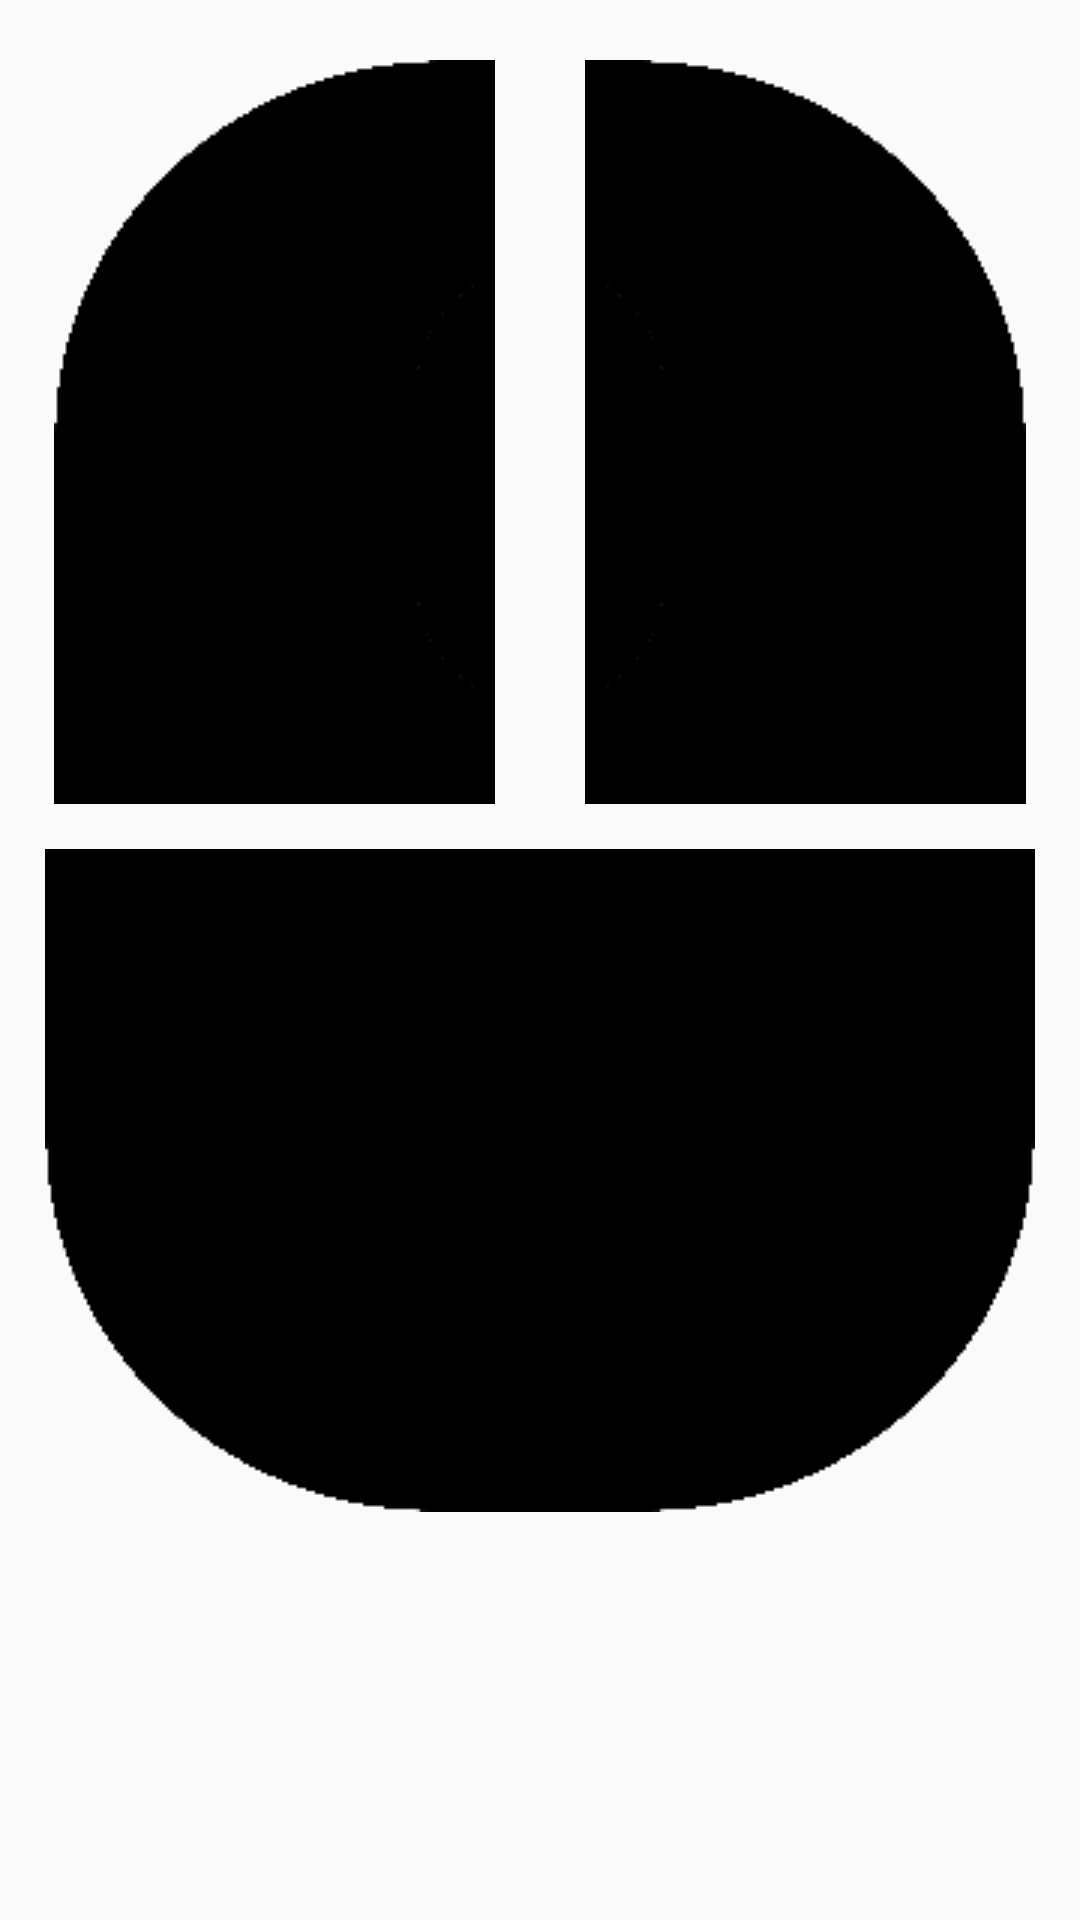

Layout XML and referenced resources for this Android screen:
<!-- AndroidManifest.xml: application theme AppTheme -->
<!-- res/layout/activity_mouse.xml -->
<?xml version="1.0" encoding="utf-8"?>
<LinearLayout xmlns:android="http://schemas.android.com/apk/res/android"
    android:orientation="vertical"
    android:layout_width="match_parent"
    android:layout_height="match_parent"
    android:padding="5dp">

    <LinearLayout
        android:layout_width="match_parent"
        android:layout_height="wrap_content"
        android:layout_marginTop="15dp"
        android:layout_marginBottom="15dp"
        android:gravity="center_horizontal">

        <ImageView
            android:id="@+id/leftButton"
            android:layout_width="wrap_content"
            android:layout_height="wrap_content"
            android:layout_marginRight="30dp"
            android:background="@drawable/left_button_mouse"/>

        <ImageView
            android:id="@+id/rightButton"
            android:layout_width="wrap_content"
            android:layout_height="wrap_content"
            android:background="@drawable/right_button_mouse"/>

    </LinearLayout>

    <ImageView
        android:layout_gravity="center_horizontal"
        android:layout_width="wrap_content"
        android:layout_height="wrap_content"
        android:background="@drawable/body_mouse"/>

    
        
        
        
        
        
        
        

</LinearLayout>
<!-- resources referenced by this layout -->
<resources>
  <!-- drawable body_mouse: png bitmap (drawable, 1054 bytes) -->
  <!-- drawable left_button_mouse: png bitmap (drawable, 828 bytes) -->
  <!-- drawable right_button_mouse: png bitmap (drawable, 809 bytes) -->
  <style name="AppTheme" parent="Theme.AppCompat.Light.DarkActionBar">
          
      </style>
</resources>
